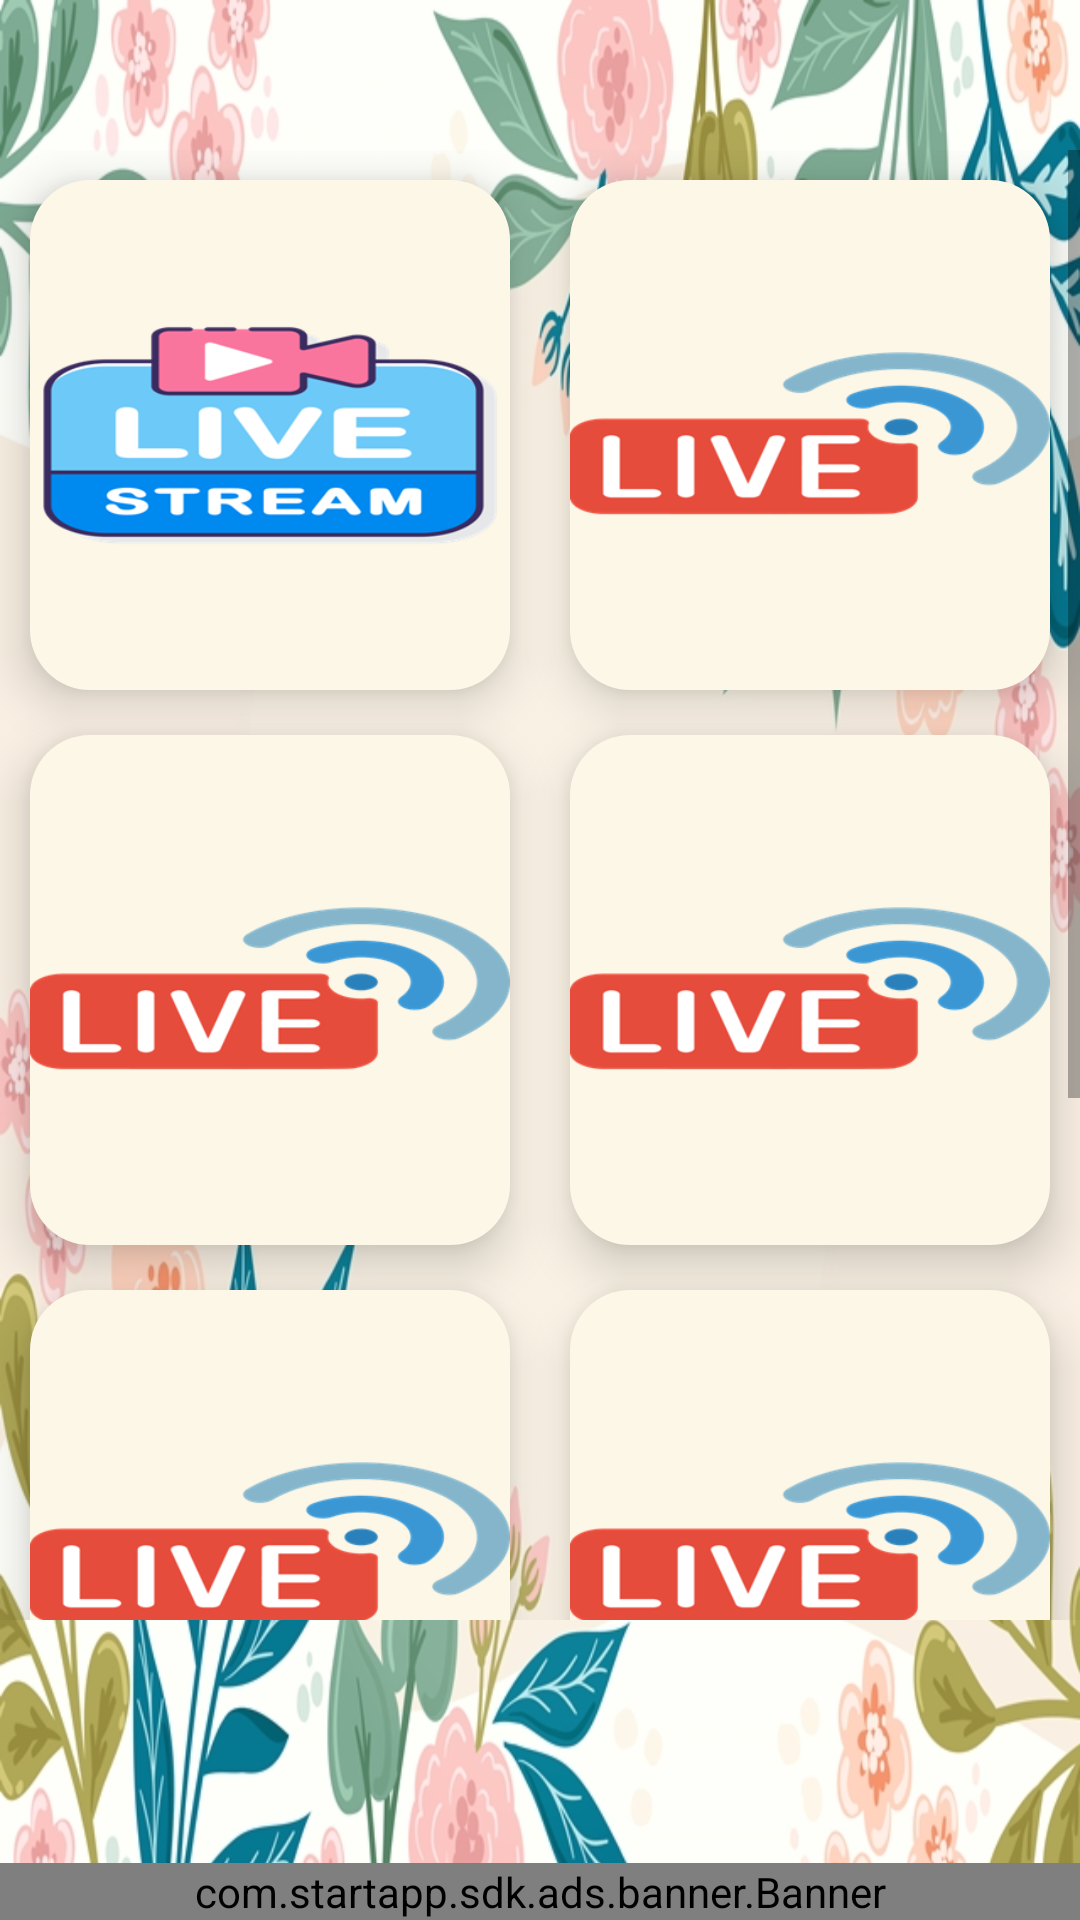

Layout XML and referenced resources for this Android screen:
<!-- AndroidManifest.xml: application theme Theme.SportsAll -->
<!-- res/layout/activity_home2.xml -->
<?xml version="1.0" encoding="utf-8"?>
<RelativeLayout xmlns:android="http://schemas.android.com/apk/res/android"
    xmlns:app="http://schemas.android.com/apk/res-auto"
    xmlns:tools="http://schemas.android.com/tools"
    android:layout_width="match_parent"
    android:layout_height="match_parent"
    android:orientation="vertical"
    android:background="@drawable/background"
    tools:context=".Home2"
    >

    <ImageView
        android:id="@+id/back"
        android:layout_width="50dp"
        android:layout_height="50dp"
        android:src="@drawable/ic_round_arrow_back_24"
        />



    <ScrollView
        android:layout_width="match_parent"
        android:layout_height="wrap_content"
        android:layout_marginTop="50dp"
        android:layout_marginBottom="100dp"

        >
        <RelativeLayout
            android:layout_width="match_parent"
            android:layout_height="match_parent"
            >
            <LinearLayout
                android:layout_width="match_parent"
                android:layout_height="200dp"
                android:orientation="horizontal"
                android:weightSum="2"

                >

                <ImageView
                    android:id="@+id/channel1"
                    android:layout_width="fill_parent"
                    android:layout_height="170dp"
                    android:layout_margin="10dp"
                    android:layout_weight="1"
                    android:background="@drawable/style"
                    android:src="@drawable/live_streaming"
                    android:elevation="10dp" />

                <ImageView
                    android:id="@+id/channel2"
                    android:layout_width="fill_parent"
                    android:layout_height="170dp"
                    android:layout_margin="10dp"
                    android:layout_weight="1"
                    android:background="@drawable/style"
                    android:src="@drawable/sony"
                    android:elevation="10dp" />


            </LinearLayout>


            <LinearLayout
                android:layout_width="fill_parent"
                android:layout_height="200dp"
                android:orientation="horizontal"
                android:layout_marginTop="185dp"
                android:weightSum="2"
                >

                <ImageView
                    android:id="@+id/channel3"
                    android:layout_width="fill_parent"
                    android:layout_height="170dp"
                    android:background="@drawable/style"
                    android:layout_margin="10dp"
                    android:elevation="10dp"
                    android:src="@drawable/sony"
                    android:layout_weight="1"
                    />

                <ImageView
                    android:id="@+id/channel4"
                    android:layout_width="fill_parent"
                    android:layout_height="170dp"
                    android:background="@drawable/style"
                    android:layout_margin="10dp"
                    android:elevation="10dp"
                    android:src="@drawable/sony"
                    android:layout_weight="1"
                    />





            </LinearLayout>



            <LinearLayout
                android:layout_width="match_parent"
                android:layout_height="200dp"
                android:orientation="horizontal"
                android:layout_marginTop="370dp"
                android:weightSum="2"

                >

                <ImageView
                    android:id="@+id/channel5"
                    android:layout_width="fill_parent"
                    android:layout_height="170dp"
                    android:layout_margin="10dp"
                    android:layout_weight="1"
                    android:background="@drawable/style"
                    android:src="@drawable/sony"
                    android:elevation="10dp" />

                <ImageView
                    android:id="@+id/channel6"
                    android:layout_width="fill_parent"
                    android:layout_height="170dp"
                    android:layout_margin="10dp"
                    android:layout_weight="1"
                    android:background="@drawable/style"
                    android:src="@drawable/sony"
                    android:elevation="10dp" />


            </LinearLayout>


            <LinearLayout
                android:layout_width="match_parent"
                android:layout_height="200dp"
                android:layout_marginTop="560dp"
                android:orientation="horizontal"
                android:weightSum="2"

                >

                <ImageView
                    android:id="@+id/channel7"
                    android:layout_width="fill_parent"
                    android:layout_height="170dp"
                    android:layout_margin="10dp"
                    android:layout_weight="1"
                    android:background="@drawable/style"
                    android:elevation="10dp"
                    android:src="@drawable/sony" />

                <ImageView
                    android:id="@+id/channel8"
                    android:layout_width="fill_parent"
                    android:layout_height="170dp"
                    android:layout_margin="10dp"
                    android:layout_weight="1"
                    android:background="@drawable/style"
                    android:elevation="10dp"
                    android:src="@drawable/sony" />


            </LinearLayout>



        </RelativeLayout>



    </ScrollView>





    <com.startapp.sdk.ads.banner.Banner
        android:id="@+id/startAppBanner"
        android:layout_width="match_parent"
        android:layout_height="wrap_content"
        android:layout_centerHorizontal="true"
        android:layout_alignParentBottom="true"

        />

</RelativeLayout>
<!-- resources referenced by this layout -->
<resources>
  <!-- drawable background: jpg bitmap (drawable, 288101 bytes) -->
  <!-- drawable live_streaming: png bitmap (drawable, 21260 bytes) -->
  <!-- drawable sony: png bitmap (drawable, 15109 bytes) -->
  <!-- drawable style (drawable) -->
  <?xml version="1.0" encoding="utf-8"?>
  <selector xmlns:android="http://schemas.android.com/apk/res/android">
      <item>
          <shape>
              <solid android:color="#FDF7E7"/>
              <corners android:radius="20dp"/>
  
          </shape>
      </item>
  
  </selector>
  <style name="Theme.SportsAll" parent="Theme.AppCompat.Light.NoActionBar">
          
          <item name="colorPrimary">@color/purple_500</item>
          <item name="colorPrimaryDark">@color/purple_700</item>
          <item name="colorAccent">@color/teal_200</item>
          
      </style>
  <color name="purple_500">#FF6200EE</color>
  <color name="purple_700">#048774</color>
  <color name="teal_200">#FF03DAC5</color>
</resources>
